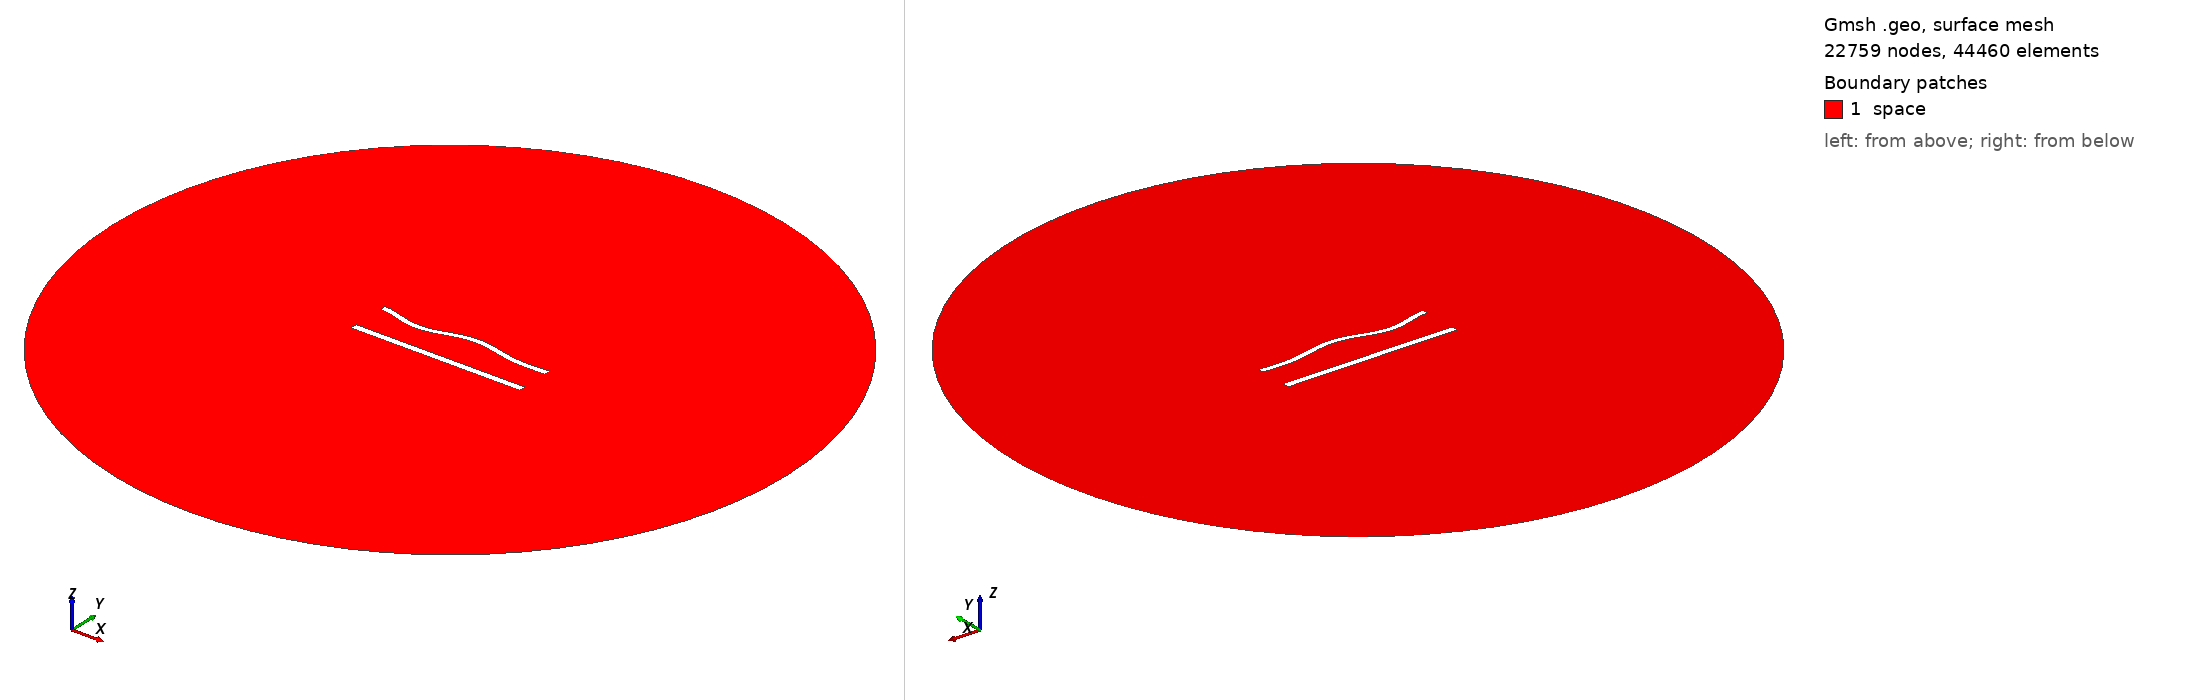

Gmsh geometry script, surface-meshed: 22759 nodes, 44460 surface elements. Boundary patches (legend numbers): 1 space. Left view from above one corner, right view from below the opposite corner. Legend entries are the model's physical surfaces. The drawing asked Gmsh for element sizes between 1% and 20% of the model's largest extent; the script's own settings can give other sizes.

=== 901.geo (drawn) ===
//---------------------------------------
// Geometry kernel
//---------------------------------------

SetFactory("OpenCASCADE");



//---------------------------------------
// Parameters of the geometry
//---------------------------------------

// Overetch of the upper plate
overetch = 0.25;

// Distance between the plates
distance = 22.5;

// Discretization over the x axis (for the deformation)
nx = 50; 

// Length of the plate
L = 100 - overetch; 

// Number of modes
n = 4; 

// 1st mode coefficient
coeff(1) = -1.5;
beta(1) = 0.596864 * 3.1415926535 / L;

// 2nd mode coefficient
coeff(2) = 0.0;
beta(2) = 1.49418 * 3.1415926535 / L;

// 3rd mode coefficient
coeff(3) = -1.5;
beta(3) = 2.50025 * 3.1415926535 / L;

// 4th mode coefficient
coeff(4) = -1.5;
beta(4) = 3.49999 * 3.1415926535 / L;



//---------------------------------------
// Upper plate (deformed rectangle)
//---------------------------------------

// Coordiantes of the upper plate
xmin = -50;
xmax = 50 - overetch;

// Height of the upper plate
yheight = 4 - 2 * overetch;

// Indexes of the points
UpperID[] = {};
LowerID[] = {};
LeftID[] = {};
RightID[] = {};

// Point index
p = 1;

// Horizontal edges
For i In {1:nx}
    x = xmin + (i-1)*(xmax - xmin)/(nx-1);

    y_bottom = distance / 2 + overetch;
    For j In {1:n}
        C = (Cosh(beta(j)*L) + Cos(beta(j)*L)) / (Sinh(beta(j)*L) + Sin(beta(j)*L));
        y_bottom  = y_bottom + coeff(j) * (Cosh(beta(j)*(x+50)) - Cos(beta(j)*(x+50)) - C * (Sinh(beta(j)*(x+50)) - Sin(beta(j)*(x+50))));
    EndFor

    y_top = y_bottom + yheight;

    Point(p) = {x, y_top, 0, 1.0};
    UpperID[i] = p;
    p = p + 1;

    Point(p) = {x, y_bottom, 0, 1.0};
    LowerID[i] = p;
    p = p + 1;
EndFor

// Create point lists
UpperPts[] = {}; LowerPts[] = {};
For i In {1:nx}
  UpperPts[] += {UpperID[i]};
  LowerPts[] += {LowerID[i]};
EndFor

// Build splines
Spline(1) = {UpperPts[]};
Spline(2) = {LowerPts[]};
Line(3) = {LowerPts[nx-1], UpperPts[nx-1]};
Line(4) = {LowerPts[0], UpperPts[0]};

// Build the plane surface
Curve Loop(1) = {2, 3, -1, -4};
Plane Surface(1) = {1};



//---------------------------------------
// Lower plate (rectangle)
//---------------------------------------

// Vertices
Point(1001) = {-50, -distance/2, 0, 1.0};
Point(1002) = { 50, -distance/2, 0, 1.0};
Point(1003) = { 50,  -distance/2 + 4, 0, 1.0};
Point(1004) = {-50,  -distance/2 + 4, 0, 1.0};

// Edges
Line(5) = {1001, 1002};
Line(6) = {1002, 1003};
Line(7) = {1003, 1004};
Line(8) = {1004, 1001};

// Plane surface
Line Loop(2) = {5, 6, 7, 8};
Plane Surface(2) = {2}; 



//---------------------------------------
// Outer (fictious) boundary
//---------------------------------------

// Points
Point(1005) = {0, 0, 0};       // Center
Point(1006) = {200, 0, 0};     // Start point
Point(1007) = {0, 200, 0};     // 90 degrees
Point(1008) = {-200, 0, 0};    // 180 degrees
Point(1009) = {0, -200, 0};    // 270 degrees

// Circle arcs (each needs start, center, end)
Circle(9) = {1006, 1005, 1007};
Circle(10) = {1007, 1005, 1008};
Circle(11) = {1008, 1005, 1009};
Circle(12) = {1009, 1005, 1006};

// Plane surface for the entire domain
Curve Loop(3) = {9, 10, 11, 12};
Surface(3) = {3};

// Subtract the plates from the whole domain to obtain the actual domain where we want to solve the equations
BooleanDifference{ Surface{3}; Delete; }{ Surface{1}; Surface{2}; Delete; }




//---------------------------------------
// Transfinite Lines/Curves
//---------------------------------------

// Set the number of points on the boundaries
r = 6;
d = 0.15;

// Plates
Transfinite Curve {1} = 50*r/4 Using Progression 1;
Transfinite Line {2} = 50*r Using Progression 1;
Transfinite Curve {3, 4} = 2*r Using Progression 1+d;
Transfinite Line {5} = 50*r/4 Using Progression 1;
Transfinite Line {7} = 50*r Using Progression 1;
Transfinite Line {6} = 2*r Using Progression 1-d;
Transfinite Line {8} = 2*r Using Progression 1+d;

// Outer boundary
Transfinite Line {9, 10, 11, 12} = 20 Using Progression 1;



//---------------------------------------
// Physical groups
//---------------------------------------                

// Physical curves (boundaries)
Physical Line("force_segment", 10) = {2};
Physical Line("upper_plate", 11) = {1, 3, 4};
Physical Line("lower_plate", 12) = {5, 6, 7, 8};
Physical Line("boundary", 20) = {9, 10, 11, 12};

// Physical Surfaces
Physical Surface("space", 30) = {3};



//---------------------------------------
// 6. Generate the Mesh
//---------------------------------------

// 2D mesh generation
Mesh 2;
